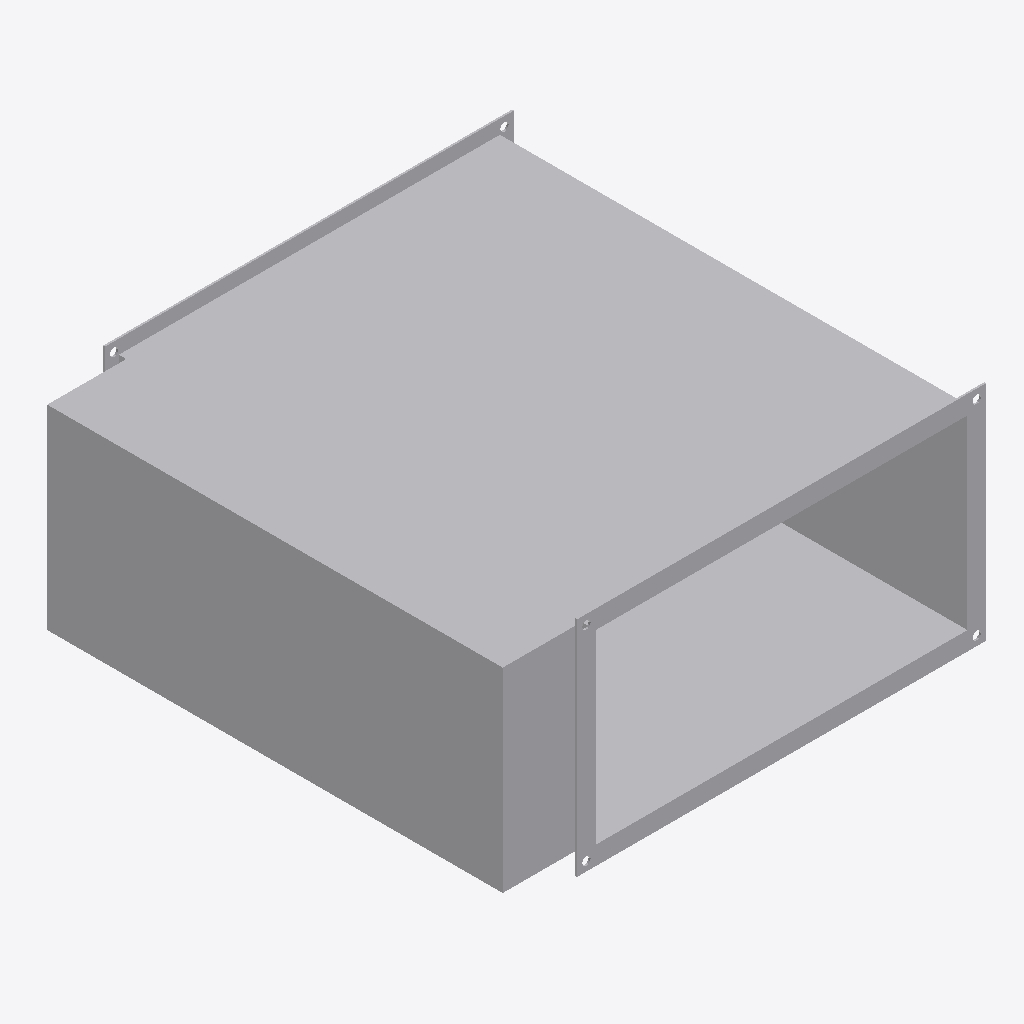
Isometric view of an IFC building model (IFC-SPF (STEP), schema IFC4, length unit millimetre), seen from the south-west, elements coloured by IFC class: 1 other element (light grey).
Extent 0.510 m × 0.510 m × 0.240 m (x, y, z). Elements (1): 1 IfcBuildingElementProxy.

HEADER;
FILE_DESCRIPTION((''),'2;1');
FILE_NAME('','2024-09-21T17:33:43',(''),(''),'Processor version 5.1.0.0','Xbim.IO.MemoryModel','');
FILE_SCHEMA(('IFC4'));
ENDSEC;
DATA;
#1=IFCPROJECT('3K54UTuwzFmPrlCFpE08is',#2,'Project',$,$,$,$,(#19,#22,#23),#7);
#72=IFCBUILDINGELEMENTPROXY('3nLQ3HJov7SQs1RUwnnN0Z',#2,'Графика',$,$,#76,#73,$,$);
ENDSEC;
